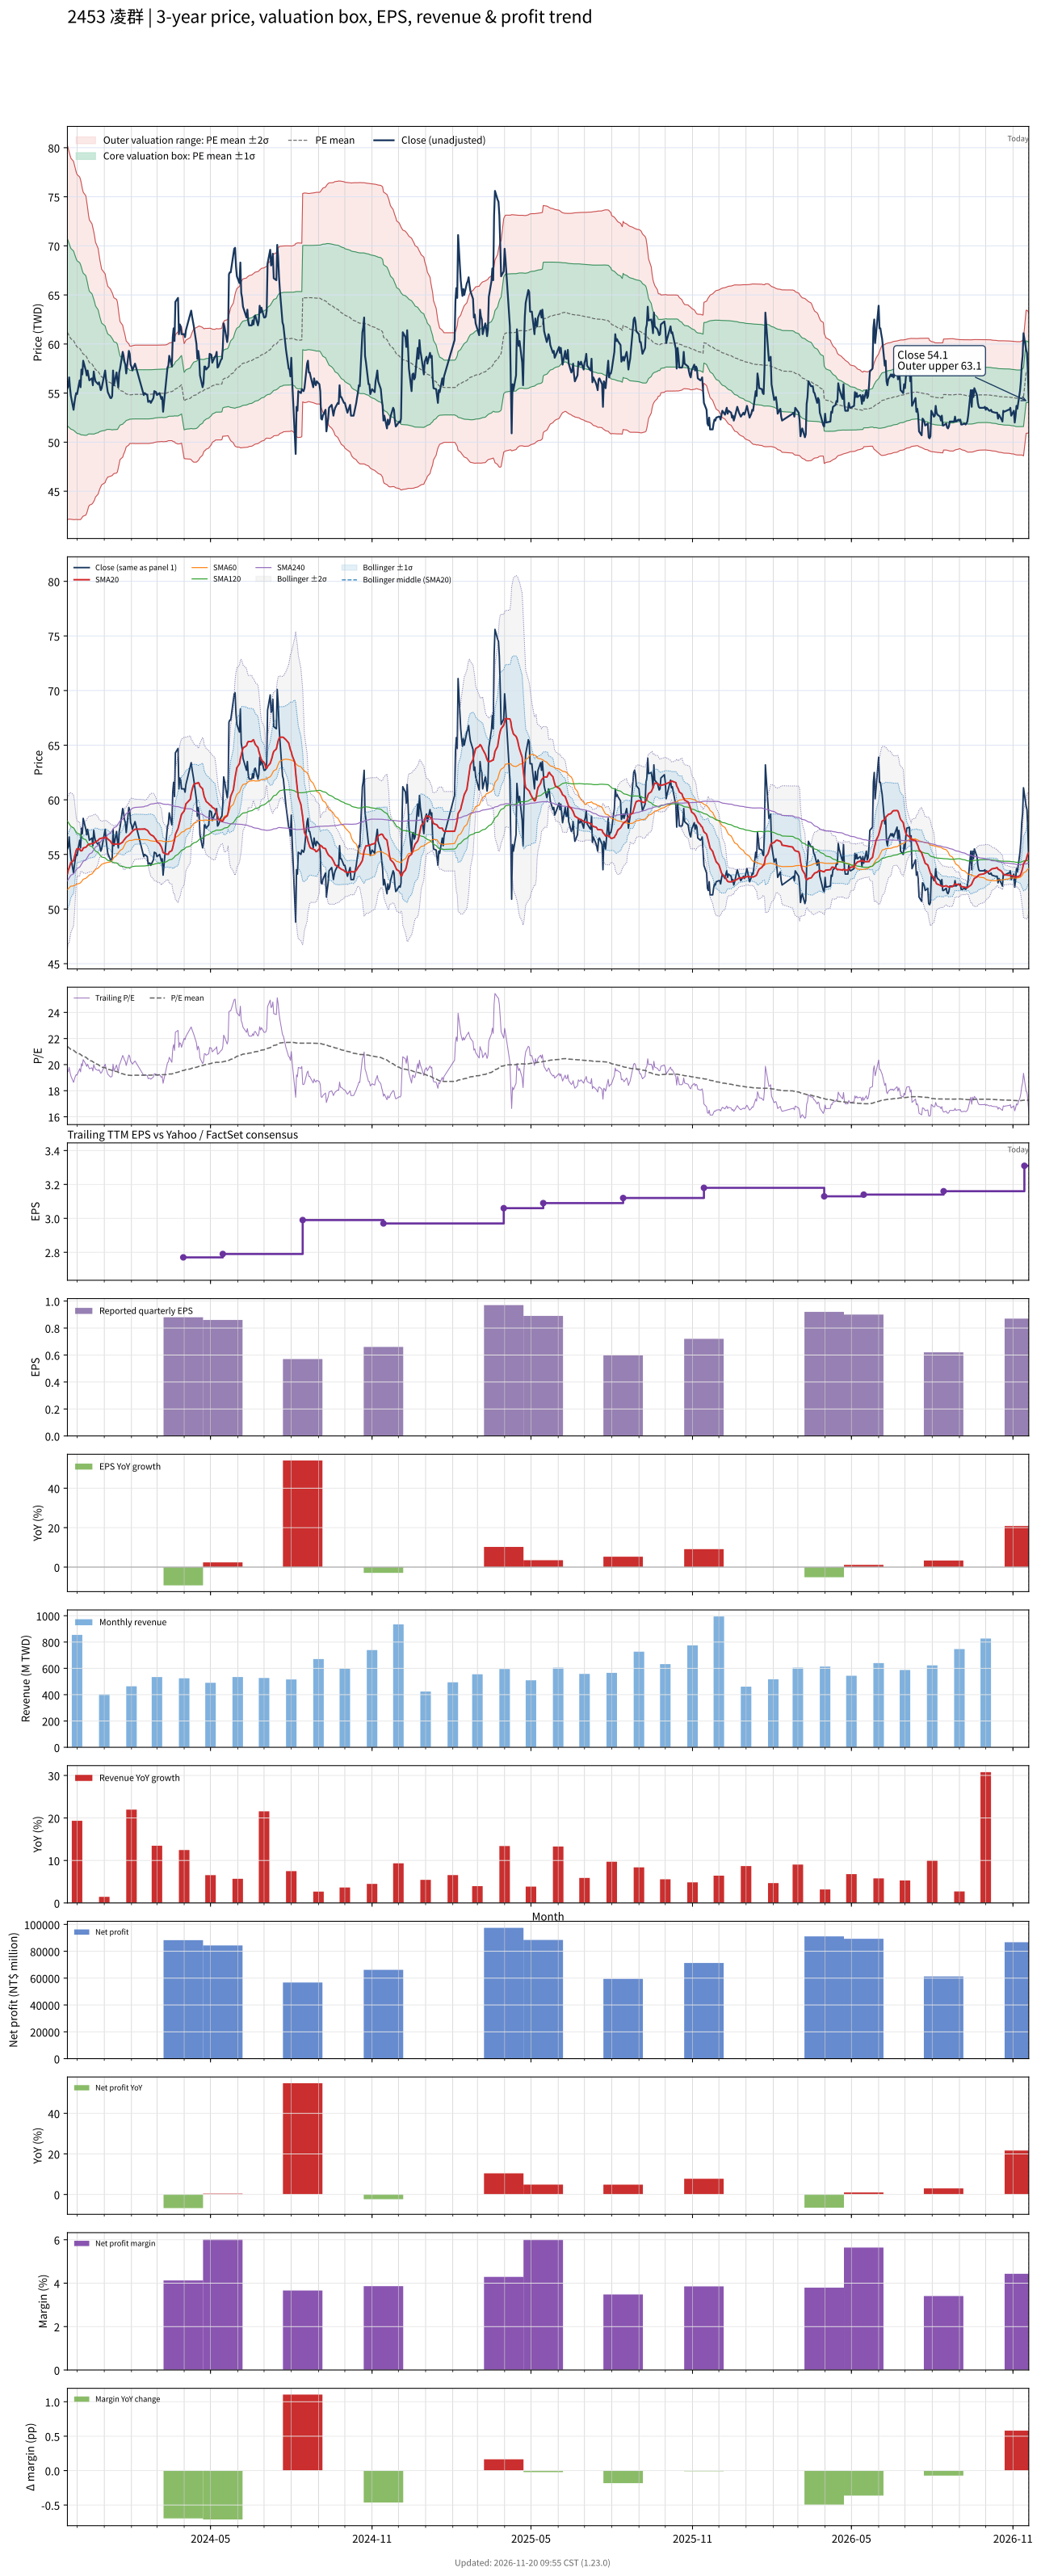

Values plotted in this chart, from the file beside it:
# chart-version: skill-stock-dynamic-val…
date, close, available_date, period_end, eps, ttm_eps, pe, pe_mean, pe_std, price_m2, price_m1, price_mean, price_p1, price_p2, forward_eps, forward_pe, forward_pe_mean, forward_pe_std, forward_price_m2, forward_price_m1, forward_price_mean, forward_price_p1, forward_price_p2, sma20
2023-11-20, 55.5, 2023-11-14, 2023-09-30, 0.68, 2.86, 19.41, 21.4, 3.334, 42.12, 51.66, 61.19, 70.73, 80.26, , , , , , , , , , 53.23
2023-11-21, 55.7, 2023-11-14, 2023-09-30, 0.68, 2.86, 19.48, 21.33, 3.302, 42.13, 51.58, 61.02, 70.46, 79.9, , , , , , , , , , 53.59
2023-11-22, 56.6, 2023-11-14, 2023-09-30, 0.68, 2.86, 19.79, 21.28, 3.267, 42.16, 51.51, 60.85, 70.2, 79.54, , , , , , , , , , 53.76
2023-11-23, 55.5, 2023-11-14, 2023-09-30, 0.68, 2.86, 19.41, 21.22, 3.241, 42.15, 51.42, 60.69, 69.96, 79.23, , , , , , , , , , 54.03
2023-11-24, 54.7, 2023-11-14, 2023-09-30, 0.68, 2.86, 19.13, 21.16, 3.217, 42.13, 51.33, 60.53, 69.73, 78.93, , , , , , , , , , 54.26
2023-11-27, 53.3, 2023-11-14, 2023-09-30, 0.68, 2.86, 18.64, 21.1, 3.191, 42.1, 51.22, 60.35, 69.48, 78.6, , , , , , , , , , 54.44
2023-11-28, 54, 2023-11-14, 2023-09-30, 0.68, 2.86, 18.88, 21.04, 3.158, 42.1, 51.13, 60.17, 69.2, 78.23, , , , , , , , , , 54.74
2023-11-29, 54.6, 2023-11-14, 2023-09-30, 0.68, 2.86, 19.09, 20.98, 3.125, 42.12, 51.06, 59.99, 68.93, 77.87, , , , , , , , , , 55.08
2023-11-30, 55, 2023-11-14, 2023-09-30, 0.68, 2.86, 19.23, 20.92, 3.094, 42.13, 50.98, 59.83, 68.68, 77.53, , , , , , , , , , 55.37
2023-12-01, 54.9, 2023-11-14, 2023-09-30, 0.68, 2.86, 19.2, 20.87, 3.074, 42.11, 50.9, 59.69, 68.48, 77.27, , , , , , , , , , 55.52
2023-12-04, 56.3, 2023-11-14, 2023-09-30, 0.68, 2.86, 19.69, 20.83, 3.051, 42.11, 50.84, 59.56, 68.29, 77.01, , , , , , , , , , 55.5
2023-12-05, 55.6, 2023-11-14, 2023-09-30, 0.68, 2.86, 19.44, 20.78, 3.026, 42.12, 50.77, 59.42, 68.08, 76.73, , , , , , , , , , 55.34
2023-12-06, 57.4, 2023-11-14, 2023-09-30, 0.68, 2.86, 20.07, 20.72, 2.981, 42.22, 50.75, 59.27, 67.8, 76.32, , , , , , , , , , 55.33
2023-12-07, 56.9, 2023-11-14, 2023-09-30, 0.68, 2.86, 19.9, 20.66, 2.925, 42.37, 50.74, 59.1, 67.47, 75.83, , , , , , , , , , 55.38
2023-12-08, 58.3, 2023-11-14, 2023-09-30, 0.68, 2.86, 20.38, 20.62, 2.885, 42.47, 50.72, 58.97, 67.22, 75.47, , , , , , , , , , 55.59
2023-12-11, 57.3, 2023-11-14, 2023-09-30, 0.68, 2.86, 20.03, 20.57, 2.843, 42.56, 50.7, 58.83, 66.96, 75.09, , , , , , , , , , 55.66
2023-12-12, 56.8, 2023-11-14, 2023-09-30, 0.68, 2.86, 19.86, 20.51, 2.776, 42.77, 50.71, 58.65, 66.59, 74.53, , , , , , , , , , 55.73
2023-12-13, 57.3, 2023-11-14, 2023-09-30, 0.68, 2.86, 20.03, 20.44, 2.696, 43.05, 50.76, 58.47, 66.18, 73.89, , , , , , , , , , 55.84
2023-12-14, 56.8, 2023-11-14, 2023-09-30, 0.68, 2.86, 19.86, 20.37, 2.602, 43.39, 50.83, 58.27, 65.71, 73.16, , , , , , , , , , 55.91
2023-12-15, 56.3, 2023-11-14, 2023-09-30, 0.68, 2.86, 19.69, 20.32, 2.542, 43.57, 50.84, 58.11, 65.38, 72.65, , , , , , , , , , 55.94
2023-12-18, 56.5, 2023-11-14, 2023-09-30, 0.68, 2.86, 19.76, 20.27, 2.496, 43.7, 50.83, 57.97, 65.11, 72.25, , , , , , , , , , 55.99
2023-12-19, 55.8, 2023-11-14, 2023-09-30, 0.68, 2.86, 19.51, 20.22, 2.452, 43.81, 50.82, 57.83, 64.84, 71.86, , , , , , , , , , 55.99
2023-12-20, 57.2, 2023-11-14, 2023-09-30, 0.68, 2.86, 20, 20.18, 2.404, 43.95, 50.83, 57.7, 64.58, 71.45, , , , , , , , , , 56.02
2023-12-21, 56.6, 2023-11-14, 2023-09-30, 0.68, 2.86, 19.79, 20.12, 2.346, 44.14, 50.85, 57.56, 64.27, 70.98, , , , , , , , , , 56.08
2023-12-22, 56.2, 2023-11-14, 2023-09-30, 0.68, 2.86, 19.65, 20.07, 2.27, 44.41, 50.9, 57.39, 63.88, 70.38, , , , , , , , , , 56.16
2023-12-25, 55.9, 2023-11-14, 2023-09-30, 0.68, 2.86, 19.55, 20.01, 2.188, 44.71, 50.96, 57.22, 63.48, 69.74, , , , , , , , , , 56.28
2023-12-26, 56.1, 2023-11-14, 2023-09-30, 0.68, 2.86, 19.62, 19.95, 2.107, 45.01, 51.03, 57.06, 63.08, 69.11, , , , , , , , , , 56.39
2023-12-27, 55.7, 2023-11-14, 2023-09-30, 0.68, 2.86, 19.48, 19.9, 2.036, 45.26, 51.08, 56.91, 62.73, 68.56, , , , , , , , , , 56.45
2023-12-28, 55.3, 2023-11-14, 2023-09-30, 0.68, 2.86, 19.34, 19.85, 1.98, 45.45, 51.11, 56.77, 62.43, 68.09, , , , , , , , , , 56.46
2023-12-29, 55.5, 2023-11-14, 2023-09-30, 0.68, 2.86, 19.41, 19.8, 1.921, 45.65, 51.14, 56.64, 62.13, 67.62, , , , , , , , , , 56.49
2024-01-02, 57.3, 2023-11-14, 2023-09-30, 0.68, 2.86, 20.03, 19.76, 1.859, 45.88, 51.2, 56.52, 61.83, 67.15, , , , , , , , , , 56.54
2024-01-03, 56.4, 2023-11-14, 2023-09-30, 0.68, 2.86, 19.72, 19.71, 1.789, 46.15, 51.27, 56.38, 61.5, 66.62, , , , , , , , , , 56.58
2024-01-04, 55.7, 2023-11-14, 2023-09-30, 0.68, 2.86, 19.48, 19.68, 1.743, 46.3, 51.29, 56.27, 61.26, 66.24, , , , , , , , , , 56.49
2024-01-05, 55.1, 2023-11-14, 2023-09-30, 0.68, 2.86, 19.27, 19.64, 1.699, 46.45, 51.3, 56.16, 61.02, 65.88, , , , , , , , , , 56.41
2024-01-08, 54.5, 2023-11-14, 2023-09-30, 0.68, 2.86, 19.06, 19.6, 1.667, 46.53, 51.29, 56.06, 60.83, 65.6, , , , , , , , , , 56.22
2024-01-09, 54.5, 2023-11-14, 2023-09-30, 0.68, 2.86, 19.06, 19.57, 1.646, 46.57, 51.27, 55.98, 60.69, 65.39, , , , , , , , , , 56.08
2024-01-10, 54.7, 2023-11-14, 2023-09-30, 0.68, 2.86, 19.13, 19.55, 1.629, 46.59, 51.25, 55.91, 60.57, 65.23, , , , , , , , , , 55.97
2024-01-11, 57.3, 2023-11-14, 2023-09-30, 0.68, 2.86, 20.03, 19.52, 1.594, 46.71, 51.27, 55.83, 60.39, 64.95, , , , , , , , , , 55.97
2024-01-12, 55.8, 2023-11-14, 2023-09-30, 0.68, 2.86, 19.51, 19.49, 1.566, 46.8, 51.28, 55.75, 60.23, 64.71, , , , , , , , , , 55.92
2024-01-15, 57.1, 2023-11-14, 2023-09-30, 0.68, 2.86, 19.97, 19.48, 1.547, 46.85, 51.28, 55.7, 60.12, 64.55, , , , , , , , , , 55.96
2024-01-16, 56.2, 2023-11-14, 2023-09-30, 0.68, 2.86, 19.65, 19.45, 1.511, 46.97, 51.3, 55.62, 59.94, 64.27, , , , , , , , , , 55.95
2024-01-17, 55.6, 2023-11-14, 2023-09-30, 0.68, 2.86, 19.44, 19.4, 1.411, 47.41, 51.44, 55.48, 59.51, 63.55, , , , , , , , , , 55.94
2024-01-18, 57.1, 2023-11-14, 2023-09-30, 0.68, 2.86, 19.97, 19.36, 1.31, 47.86, 51.61, 55.36, 59.1, 62.85, , , , , , , , , , 55.93
2024-01-19, 57.5, 2023-11-14, 2023-09-30, 0.68, 2.86, 20.1, 19.32, 1.227, 48.23, 51.74, 55.25, 58.77, 62.28, , , , , , , , , , 55.98
2024-01-22, 59.2, 2023-11-14, 2023-09-30, 0.68, 2.86, 20.7, 19.3, 1.174, 48.47, 51.83, 55.19, 58.55, 61.9, , , , , , , , , , 56.12
2024-01-23, 58.8, 2023-11-14, 2023-09-30, 0.68, 2.86, 20.56, 19.27, 1.109, 48.77, 51.94, 55.11, 58.29, 61.46, , , , , , , , , , 56.27
2024-01-24, 58.2, 2023-11-14, 2023-09-30, 0.68, 2.86, 20.35, 19.25, 1.064, 48.97, 52.01, 55.06, 58.1, 61.14, , , , , , , , , , 56.38
2024-01-25, 57.9, 2023-11-14, 2023-09-30, 0.68, 2.86, 20.24, 19.23, 1.008, 49.22, 52.1, 54.99, 57.87, 60.76, , , , , , , , , , 56.48
2024-01-26, 57, 2023-11-14, 2023-09-30, 0.68, 2.86, 19.93, 19.2, 0.9424, 49.52, 52.21, 54.91, 57.61, 60.3, , , , , , , , , , 56.57
2024-01-29, 59.3, 2023-11-14, 2023-09-30, 0.68, 2.86, 20.73, 19.18, 0.9005, 49.72, 52.29, 54.87, 57.44, 60.02, , , , , , , , , , 56.76
2024-01-30, 59, 2023-11-14, 2023-09-30, 0.68, 2.86, 20.63, 19.17, 0.8676, 49.87, 52.35, 54.83, 57.31, 59.79, , , , , , , , , , 56.84
2024-01-31, 57.9, 2023-11-14, 2023-09-30, 0.68, 2.86, 20.24, 19.17, 0.867, 49.87, 52.35, 54.83, 57.31, 59.79, , , , , , , , , , 56.92
2024-02-01, 57.7, 2023-11-14, 2023-09-30, 0.68, 2.86, 20.17, 19.17, 0.8669, 49.87, 52.35, 54.83, 57.31, 59.79, , , , , , , , , , 57.02
2024-02-02, 57.3, 2023-11-14, 2023-09-30, 0.68, 2.86, 20.03, 19.18, 0.8704, 49.87, 52.36, 54.85, 57.34, 59.83, , , , , , , , , , 57.13
2024-02-05, 58, 2023-11-14, 2023-09-30, 0.68, 2.86, 20.28, 19.19, 0.876, 49.86, 52.37, 54.87, 57.38, 59.88, , , , , , , , , , 57.3
2024-02-15, 54.8, 2023-11-14, 2023-09-30, 0.68, 2.86, 19.16, 19.19, 0.8759, 49.86, 52.36, 54.87, 57.37, 59.88, , , , , , , , , , 57.32
2024-02-16, 55, 2023-11-14, 2023-09-30, 0.68, 2.86, 19.23, 19.18, 0.8755, 49.86, 52.36, 54.86, 57.37, 59.87, , , , , , , , , , 57.34
2024-02-19, 54.8, 2023-11-14, 2023-09-30, 0.68, 2.86, 19.16, 19.19, 0.8752, 49.86, 52.37, 54.87, 57.37, 59.88, , , , , , , , , , 57.21
2024-02-20, 54.1, 2023-11-14, 2023-09-30, 0.68, 2.86, 18.92, 19.18, 0.8754, 49.86, 52.36, 54.87, 57.37, 59.87, , , , , , , , , , 57.12
... 668 more rows
